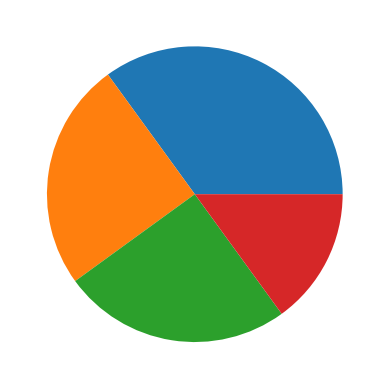

Source code (Python):
#Eh, that's a basic Chart I plot using Matplotlib, so uh I don't know if it counts as a project
import matplotlib.pyplot as plt
import numpy as np
y = np.array([35, 25, 25, 15])
plt.pie(y)
plt.show()
